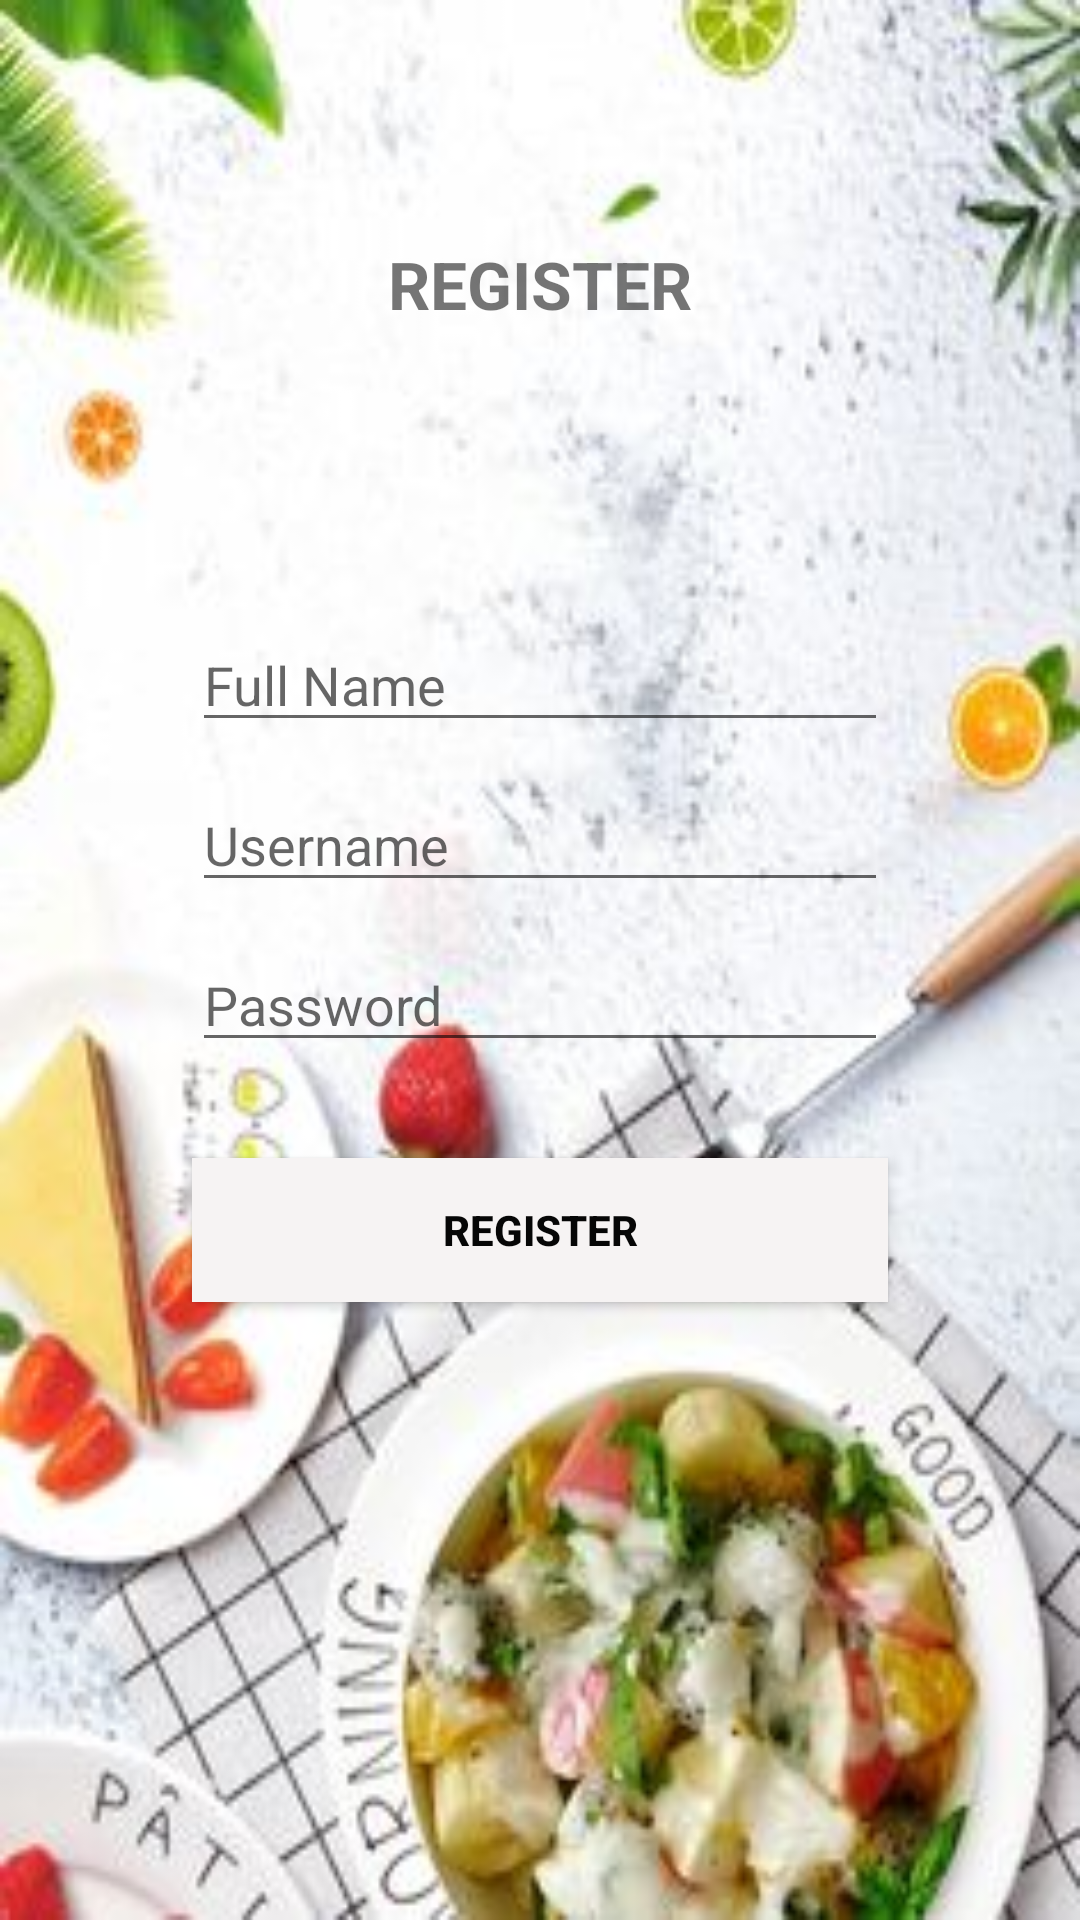

This screen was rendered from an Android layout file. Write that file and the resources it references.
<!-- AndroidManifest.xml: application theme AppTheme -->
<!-- res/layout/activity_register_food.xml -->
<?xml version="1.0" encoding="utf-8"?>
<androidx.constraintlayout.widget.ConstraintLayout xmlns:android="http://schemas.android.com/apk/res/android"
    xmlns:app="http://schemas.android.com/apk/res-auto"
    xmlns:tools="http://schemas.android.com/tools"
    android:layout_width="match_parent"
    android:layout_height="match_parent"
    android:background="@drawable/bg2"
    tools:context=".RegisterFood" >
    <TextView
        android:id="@+id/title_text_view"
        android:layout_width="wrap_content"
        android:layout_height="wrap_content"
        android:layout_marginTop="80dp"
        android:text="REGISTER"
        android:textSize="22sp"
        android:textStyle="bold"
        app:layout_constraintLeft_toLeftOf="parent"
        app:layout_constraintRight_toRightOf="parent"
        app:layout_constraintTop_toTopOf="parent" />

    <EditText
        android:id="@+id/full_name_edit_text"
        android:layout_width="0dp"
        android:layout_height="wrap_content"
        android:layout_marginStart="64dp"
        android:layout_marginLeft="64dp"
        android:layout_marginEnd="64dp"
        android:layout_marginRight="64dp"
        android:ems="10"
        android:hint="Full Name"
        android:inputType="textPersonName"
        app:layout_constraintBottom_toTopOf="@+id/username_edit_text"
        app:layout_constraintEnd_toEndOf="parent"
        app:layout_constraintHorizontal_bias="0.5"
        app:layout_constraintStart_toStartOf="parent"
        app:layout_constraintTop_toTopOf="parent"
        app:layout_constraintVertical_chainStyle="packed" />

    <EditText
        android:id="@+id/username_edit_text"
        android:layout_width="0dp"
        android:layout_height="wrap_content"
        android:layout_marginStart="64dp"
        android:layout_marginLeft="64dp"
        android:layout_marginTop="12dp"
        android:layout_marginEnd="64dp"
        android:layout_marginRight="64dp"
        android:ems="10"
        android:hint="Username"
        android:inputType="textPersonName"
        app:layout_constraintBottom_toTopOf="@+id/password_edit_text"
        app:layout_constraintEnd_toEndOf="parent"
        app:layout_constraintHorizontal_bias="0.5"
        app:layout_constraintStart_toStartOf="parent"
        app:layout_constraintTop_toBottomOf="@id/full_name_edit_text"
        app:layout_constraintVertical_chainStyle="packed" />

    <EditText
        android:id="@+id/password_edit_text"
        android:layout_width="0dp"
        android:layout_height="wrap_content"
        android:layout_marginTop="12dp"
        android:ems="10"
        android:hint="Password"
        android:inputType="textPassword"
        app:layout_constraintBottom_toTopOf="@+id/register_button"
        app:layout_constraintEnd_toEndOf="@+id/username_edit_text"
        app:layout_constraintHorizontal_bias="0.5"
        app:layout_constraintStart_toStartOf="@+id/username_edit_text"
        app:layout_constraintTop_toBottomOf="@+id/username_edit_text" />

    <Button
        android:id="@+id/register_button"
        android:layout_width="0dp"
        android:layout_height="wrap_content"
        android:layout_marginTop="32dp"
        android:background="@color/colorAccent"
        android:text="Register"
        android:textColor="@color/colorPrimary"
        android:textStyle="bold"
        app:layout_constraintBottom_toBottomOf="parent"
        app:layout_constraintEnd_toEndOf="@+id/password_edit_text"
        app:layout_constraintHorizontal_bias="0.5"
        app:layout_constraintStart_toStartOf="@+id/password_edit_text"
        app:layout_constraintTop_toBottomOf="@+id/password_edit_text" />
</androidx.constraintlayout.widget.ConstraintLayout>
<!-- resources referenced by this layout -->
<resources>
  <color name="colorAccent">#F6F3F3</color>
  <color name="colorPrimary">#060606</color>
  <!-- drawable bg2: jpg bitmap (drawable, 20632 bytes) -->
  <style name="AppTheme" parent="Theme.AppCompat.Light.DarkActionBar">
          
          <item name="colorPrimary">@color/colorPrimary</item>
          <item name="colorPrimaryDark">@color/colorPrimaryDark</item>
          <item name="colorAccent">@color/colorAccent</item>
      </style>
  <color name="colorPrimaryDark">#00574B</color>
</resources>
